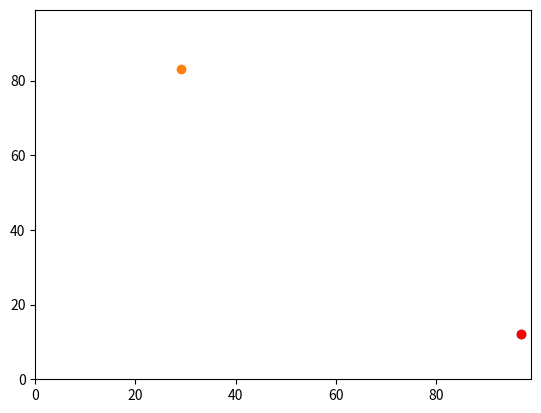

Reproduce this figure in Python.
# -*- coding: utf-8 -*-
"""
Created on Fri Mar 13 17:47:40 2020
# Model:
# Create a List to hold the new coordinates
# Create random number for coordinates.
# Add the new y,x as a List within a List.
# Append further coordiantes to the List of Lists.
# Work out the distance between the two sets of y and xs.
@author: bkeight
"""
#modules
import random
import operator
import matplotlib.pyplot # exteranl module

#variables
#y0 = 50
#x0 = 50
#y1 = 50
#x1 = 50
#or assign vaviables

agents = [] #creates empty list agents

#y0 = random.randint(0,99)
#x0 = random.randint(0,99)

#agents.append([y0,x0]) #adds variables as a list [] to the list agent
agents.append([random.randint(0,99),random.randint(0,99)]) # removes the need to create y0 and x0
agents.append([random.randint(0,99),random.randint(0,99)])
#-1.random_number = random.random()

# Random walk one step.

#print (y0,x0)
#print (random_number)

#-1.if random_number < 0.5:
if random.random() < 0.5:
    agents[0][0] += 1
    agents[0][1] += 1
else:
    agents[0][0] -= 1
    agents[0][1] -= 1
    
if random.random() < 0.5:
    agents[0][0] += 1
    agents[0][1] += 1
else:
    agents[0][0] -= 1
    agents[0][1] -= 1

if random.random() < 0.5:
    agents[1][0] += 1
    agents[1][1] += 1
else:
    agents[1][0] -= 1
    agents[1][1] -= 1
    
if random.random() < 0.5:
    agents[1][0] += 1
    agents[1][1] += 1
else:
    agents[1][0] -= 1
    agents[1][1] -= 1

#print (y0,x0,y1,x1)

#y_diff = (y0 - y1)
#y_diffsq = y_diff * y_diff
#x_diff = (x0 - x1)
#x_diffsq = x_diff * x_diff
#sum = y_diffsq + x_diffsq
#answer = sum**0.5

print (agents) # print agents list
print(max(agents)) # Retruns the pair of coordiantes with highest value of y to the screen
print(max(agents, key=operator.itemgetter(1))) # Retruns the pair of coordiantes with highest value of x to the screen

answer = (((agents[0][0] - agents[1][0])**2) + ((agents[0][1] - agents[1][1])**2))**0.5 #raising to 0.5 is the same as the square root
print(answer)

matplotlib.pyplot.ylim(0, 99) # Get or set the y-limits of the current axes
matplotlib.pyplot.xlim(0, 99) # Get or set the x limits of the current axes
matplotlib.pyplot.scatter(agents[0][1],agents[0][0]) # A scatter plot of y0 vs x0
matplotlib.pyplot.scatter(agents[1][1],agents[1][0]) # A scatter plot of y1 vs x1
east = max(agents, key=operator.itemgetter(1))
matplotlib.pyplot.scatter(east[1],east[0], color='red')
matplotlib.pyplot.show() # Display all figures
